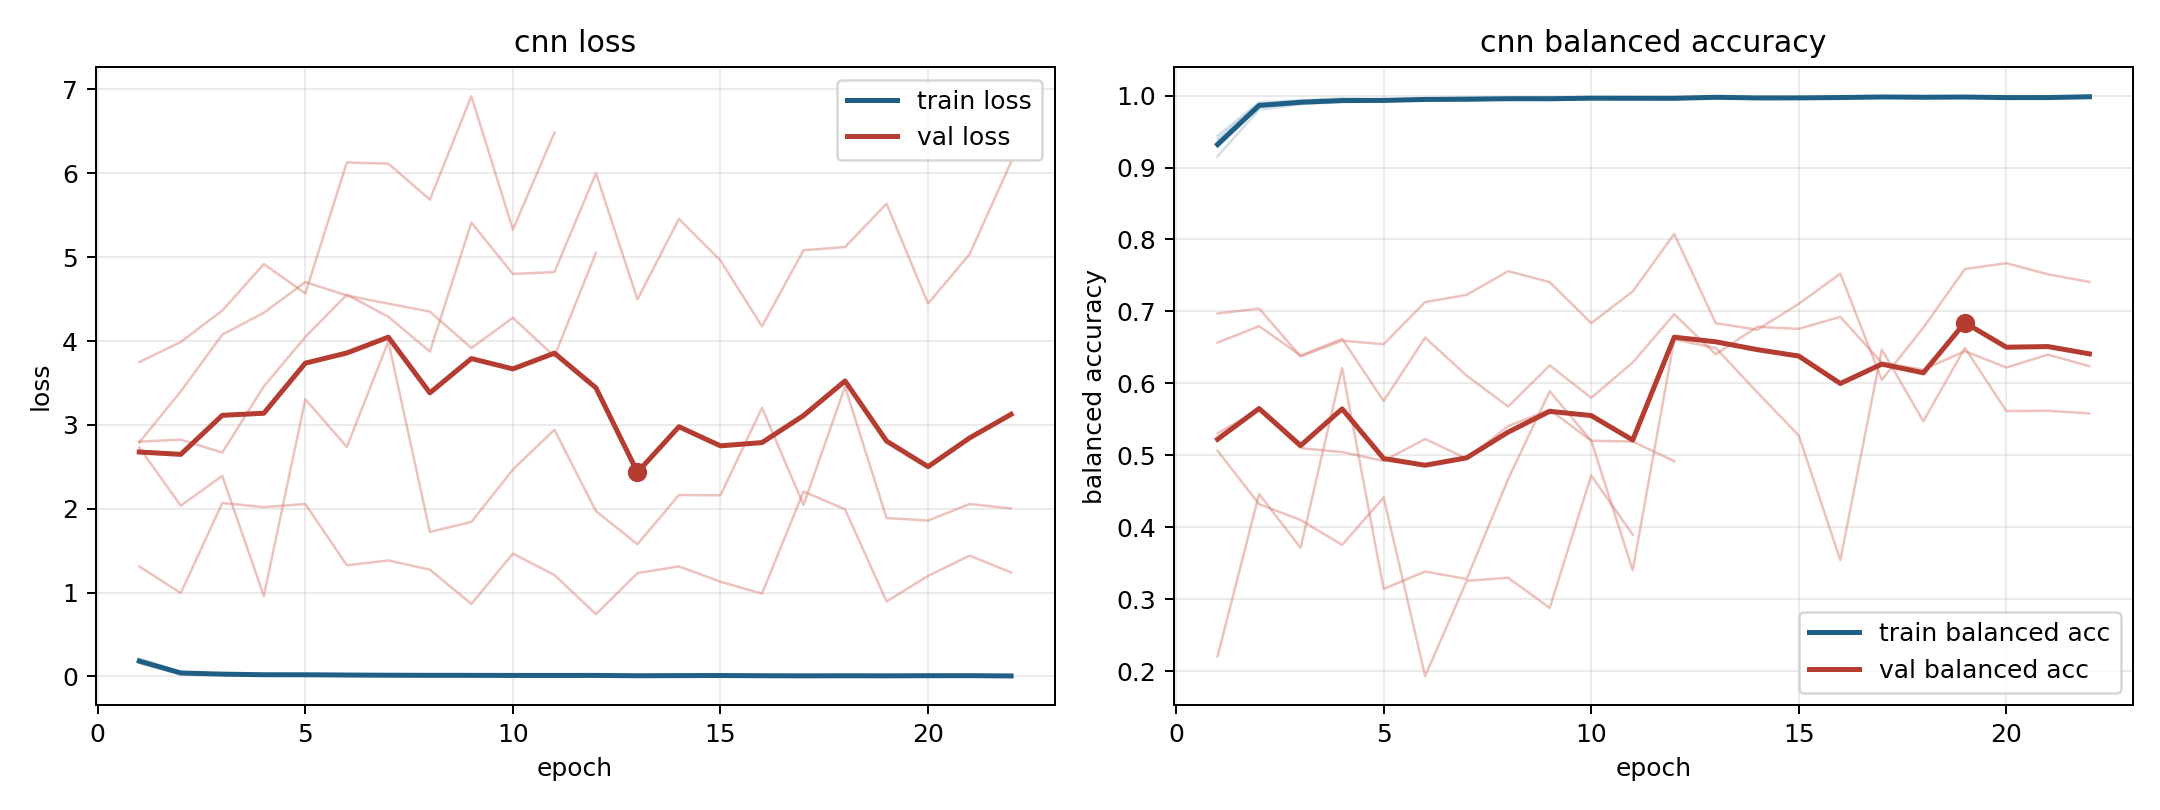

Data behind this chart, as committed beside it:
model, fold, epoch, train_loss, train_balanced_accuracy, val_loss, val_balanced_accuracy
cnn, 1, 1, 0.1683, 0.9393, 2.799, 0.6568
cnn, 1, 2, 0.03387, 0.9884, 2.823, 0.6795
cnn, 1, 3, 0.03031, 0.9899, 2.67, 0.6387
cnn, 1, 4, 0.01951, 0.9935, 3.459, 0.6619
cnn, 1, 5, 0.01874, 0.9933, 4.049, 0.5755
cnn, 1, 6, 0.01312, 0.9957, 4.553, 0.6637
cnn, 1, 7, 0.01144, 0.9959, 4.289, 0.6107
cnn, 1, 8, 0.01158, 0.9955, 3.875, 0.5678
cnn, 1, 9, 0.00904, 0.9969, 5.412, 0.625
cnn, 1, 10, 0.01297, 0.9958, 4.8, 0.5799
cnn, 1, 11, 0.01251, 0.9957, 4.822, 0.6291
cnn, 1, 12, 0.007121, 0.998, 6.002, 0.6961
cnn, 1, 13, 0.007376, 0.9977, 4.497, 0.6404
cnn, 1, 14, 0.009157, 0.9967, 5.458, 0.6787
cnn, 1, 15, 0.008613, 0.9973, 4.96, 0.6758
cnn, 1, 16, 0.008836, 0.9972, 4.175, 0.6925
cnn, 1, 17, 0.00322, 0.9991, 5.083, 0.6286
cnn, 1, 18, 0.006335, 0.9982, 5.121, 0.6191
cnn, 1, 19, 0.005272, 0.9986, 5.637, 0.6449
cnn, 1, 20, 0.007947, 0.9972, 4.447, 0.622
cnn, 1, 21, 0.006539, 0.9978, 5.035, 0.64
cnn, 1, 22, 0.006326, 0.9976, 6.135, 0.6239
cnn, 2, 1, 0.1576, 0.944, 3.749, 0.5065
cnn, 2, 2, 0.02962, 0.9905, 3.989, 0.4321
cnn, 2, 3, 0.0201, 0.9935, 4.363, 0.4102
cnn, 2, 4, 0.0105, 0.9963, 4.918, 0.3756
cnn, 2, 5, 0.01581, 0.9947, 4.568, 0.4414
cnn, 2, 6, 0.01383, 0.9954, 6.13, 0.1932
cnn, 2, 7, 0.007441, 0.9972, 6.116, 0.3256
cnn, 2, 8, 0.007918, 0.997, 5.686, 0.3299
cnn, 2, 9, 0.007317, 0.9974, 6.92, 0.288
cnn, 2, 10, 0.007056, 0.9975, 5.328, 0.4719
cnn, 2, 11, 0.008973, 0.997, 6.486, 0.3898
cnn, 3, 1, 0.2139, 0.9156, 1.311, 0.6971
cnn, 3, 2, 0.05515, 0.9805, 0.994, 0.704
cnn, 3, 3, 0.03186, 0.9878, 2.068, 0.6375
cnn, 3, 4, 0.02558, 0.9911, 2.019, 0.6594
cnn, 3, 5, 0.02222, 0.992, 2.056, 0.6545
cnn, 3, 6, 0.02155, 0.9927, 1.325, 0.713
cnn, 3, 7, 0.01778, 0.9935, 1.382, 0.723
cnn, 3, 8, 0.01231, 0.9952, 1.273, 0.756
cnn, 3, 9, 0.01618, 0.9943, 0.8633, 0.7407
cnn, 3, 10, 0.01387, 0.9956, 1.464, 0.6837
cnn, 3, 11, 0.01142, 0.9959, 1.209, 0.7278
cnn, 3, 12, 0.01535, 0.9947, 0.741, 0.8077
cnn, 3, 13, 0.009417, 0.9969, 1.232, 0.6837
cnn, 3, 14, 0.01051, 0.9965, 1.312, 0.6745
cnn, 3, 15, 0.01106, 0.9963, 1.129, 0.7106
cnn, 3, 16, 0.009825, 0.9964, 0.987, 0.7525
cnn, 3, 17, 0.005517, 0.9981, 2.205, 0.6048
cnn, 3, 18, 0.006741, 0.9979, 1.993, 0.6776
cnn, 3, 19, 0.01059, 0.9967, 0.8936, 0.7589
cnn, 3, 20, 0.007357, 0.9973, 1.198, 0.7671
cnn, 3, 21, 0.01213, 0.9962, 1.44, 0.7516
cnn, 3, 22, 0.004353, 0.999, 1.239, 0.741
cnn, 4, 1, 0.183, 0.9331, 2.79, 0.5306
cnn, 4, 2, 0.04093, 0.986, 3.399, 0.5634
cnn, 4, 3, 0.02393, 0.9917, 4.076, 0.51
cnn, 4, 4, 0.02129, 0.9923, 4.338, 0.5045
cnn, 4, 5, 0.02081, 0.9923, 4.703, 0.4922
... 29 more rows
